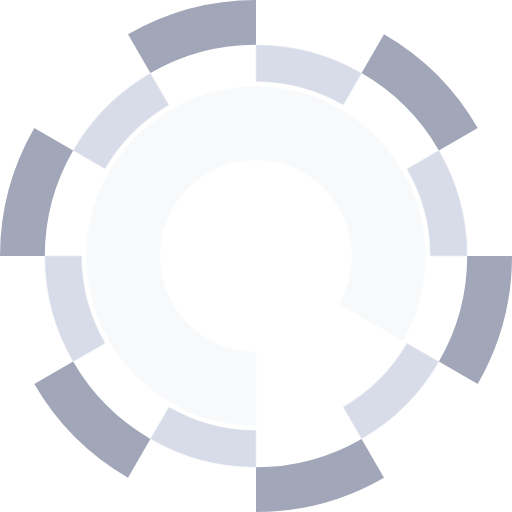
t = 0.00 s
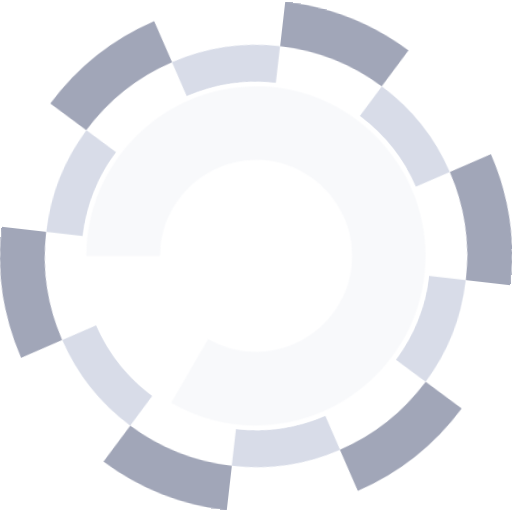
t = 2.00 s
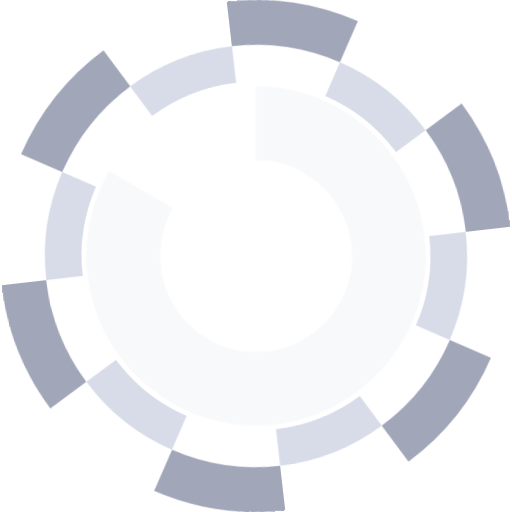
t = 4.00 s
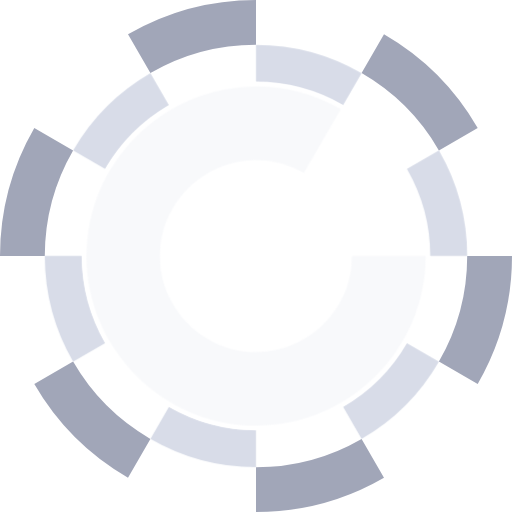
t = 6.00 s

The animated SVG that drew these frames (rendered in a browser with its animation timeline set to each time). Animation: 4 CSS @keyframes rules; one cycle of 8.00 s, repeats indefinitely.

<svg xmlns="http://www.w3.org/2000/svg" xmlns:xlink="http://www.w3.org/1999/xlink" viewBox="0 0 800 800" shape-rendering="geometricPrecision" text-rendering="geometricPrecision">
    <style>
        <![CDATA[
        @keyframes keysOutside {
            0% {
                transform: translate(400px, 400px) rotate(0deg);
                animation-timing-function: cubic-bezier(0.42, 0, 0.58, 1);
            }
            100% {
                transform: translate(400px, 400px) rotate(360deg);
            }
        }
        #outside {
            animation: keysOutside 6000ms linear infinite alternate-reverse forwards;
        }
        @keyframes keysInside {
            0% {
                transform: translate(400px, 400px) rotate(0deg);
                animation-timing-function: cubic-bezier(0.42, 0, 0.58, 1);
            }
            100% {
                transform: translate(400px, 400px) rotate(-360deg);
            }
        }
        #inside {
            animation: keysInside 6000ms linear infinite normal forwards;
        }
        @keyframes keysInside2 {
            0% {
                transform: translate(400px, 400px) rotate(0deg);
                animation-timing-function: linear;
            }
            100% {
                transform: translate(400px, 400px) rotate(360deg);
            }
        }
        #inside-2 {
            animation: keysInside2 2000ms linear infinite reverse forwards;
        }
        @keyframes keysInside3 {
            0% {
                transform: translate(400px, 400px) rotate(0deg);
                animation-timing-function: linear;
            }
            100% {
                transform: translate(400px, 400px) rotate(-360deg);
            }
        }
        #inside-3 {
            animation: keysInside2 8000ms linear infinite normal forwards;
        }
        ]]>
    </style>
    <g id="outside" transform="translate(400,400) rotate(0)">
        <g transform="translate(-400,-400)" opacity="0.75">
            <path d="M565,114.21A329.9,329.9,0,0,1,685.79,235l60.62-35A400.15,400.15,0,0,0,600,53.59Z" style="fill:#8288a0" />
            <path d="M235,114.21A329.8,329.8,0,0,1,400,70V0A400,400,0,0,0,200,53.59Z" style="fill:#8288a0" />
            <path d="M70,400a329.8,329.8,0,0,1,44.21-165L53.59,200A400,400,0,0,0,0,400Z" style="fill:#8288a0" />
            <path d="M235,685.79A329.9,329.9,0,0,1,114.21,565L53.59,600A400.15,400.15,0,0,0,200,746.41Z" style="fill:#8288a0" />
            <path d="M565,685.79A329.8,329.8,0,0,1,400,730v70a400,400,0,0,0,200-53.59Z" style="fill:#8288a0" />
            <path d="M730,400a329.8,329.8,0,0,1-44.21,165l60.62,35A400,400,0,0,0,800,400Z" style="fill:#8288a0" />
        </g>
    </g>
    <g id="inside" transform="translate(400,400) rotate(0)">
        <g transform="translate(-400,-400)" opacity="0.75">
            <path d="M635.78,263.88A272.39,272.39,0,0,1,672.25,400H730a329.8,329.8,0,0,0-44.21-165Z" style="fill:#cbd1e1" />
            <path d="M400,127.75a272.53,272.53,0,0,1,136.13,36.47l28.87-50A329.92,329.92,0,0,0,400,70Z" style="fill:#cbd1e1" />
            <path d="M164.22,263.88a272.34,272.34,0,0,1,99.66-99.66l-28.88-50A329.87,329.87,0,0,0,114.21,235Z" style="fill:#cbd1e1" />
            <path d="M164.22,536.13A272.53,272.53,0,0,1,127.75,400H70a329.8,329.8,0,0,0,44.21,165Z" style="fill:#cbd1e1" />
            <path d="M400,672.25a272.39,272.39,0,0,1-136.12-36.47l-28.88,50A329.92,329.92,0,0,0,400,730Z" style="fill:#cbd1e1" />
            <path d="M635.78,536.13a272.43,272.43,0,0,1-99.65,99.65l28.87,50A329.87,329.87,0,0,0,685.79,565Z" style="fill:#cbd1e1" />
        </g>
    </g>
    <g id="inside-2" transform="translate(400,400) rotate(0)">
        <g transform="translate(-400,-400)" opacity="0.9">
            <path d="M635.56,264A272.3,272.3,0,0,0,400,128c-149.21,0-272,122.79-272,272S250.79,672,400,672,672,549.21,672,400h-7c0,145.37-119.63,265-265,265S135,545.37,135,400,254.63,135,400,135A265.29,265.29,0,0,1,629.5,267.5Z" style="fill:#fff" />
        </g>
    </g>
    <g id="inside-3" transform="translate(400,400) rotate(0)">
        <g transform="translate(-400,-400)" opacity="0.125">
            <path d="M400,135c-145.37,0-265,119.63-265,265S254.63,665,400,665V550c-82.29,0-150-67.71-150-150s67.71-150,150-150,150,67.71,150,150a150,150,0,0,1-20.1,75l99.6,57.5A265.09,265.09,0,0,0,665,400C665,254.63,545.37,135,400,135Z" style="fill:#cbd1e1" />
        </g>
    </g>
</svg>
